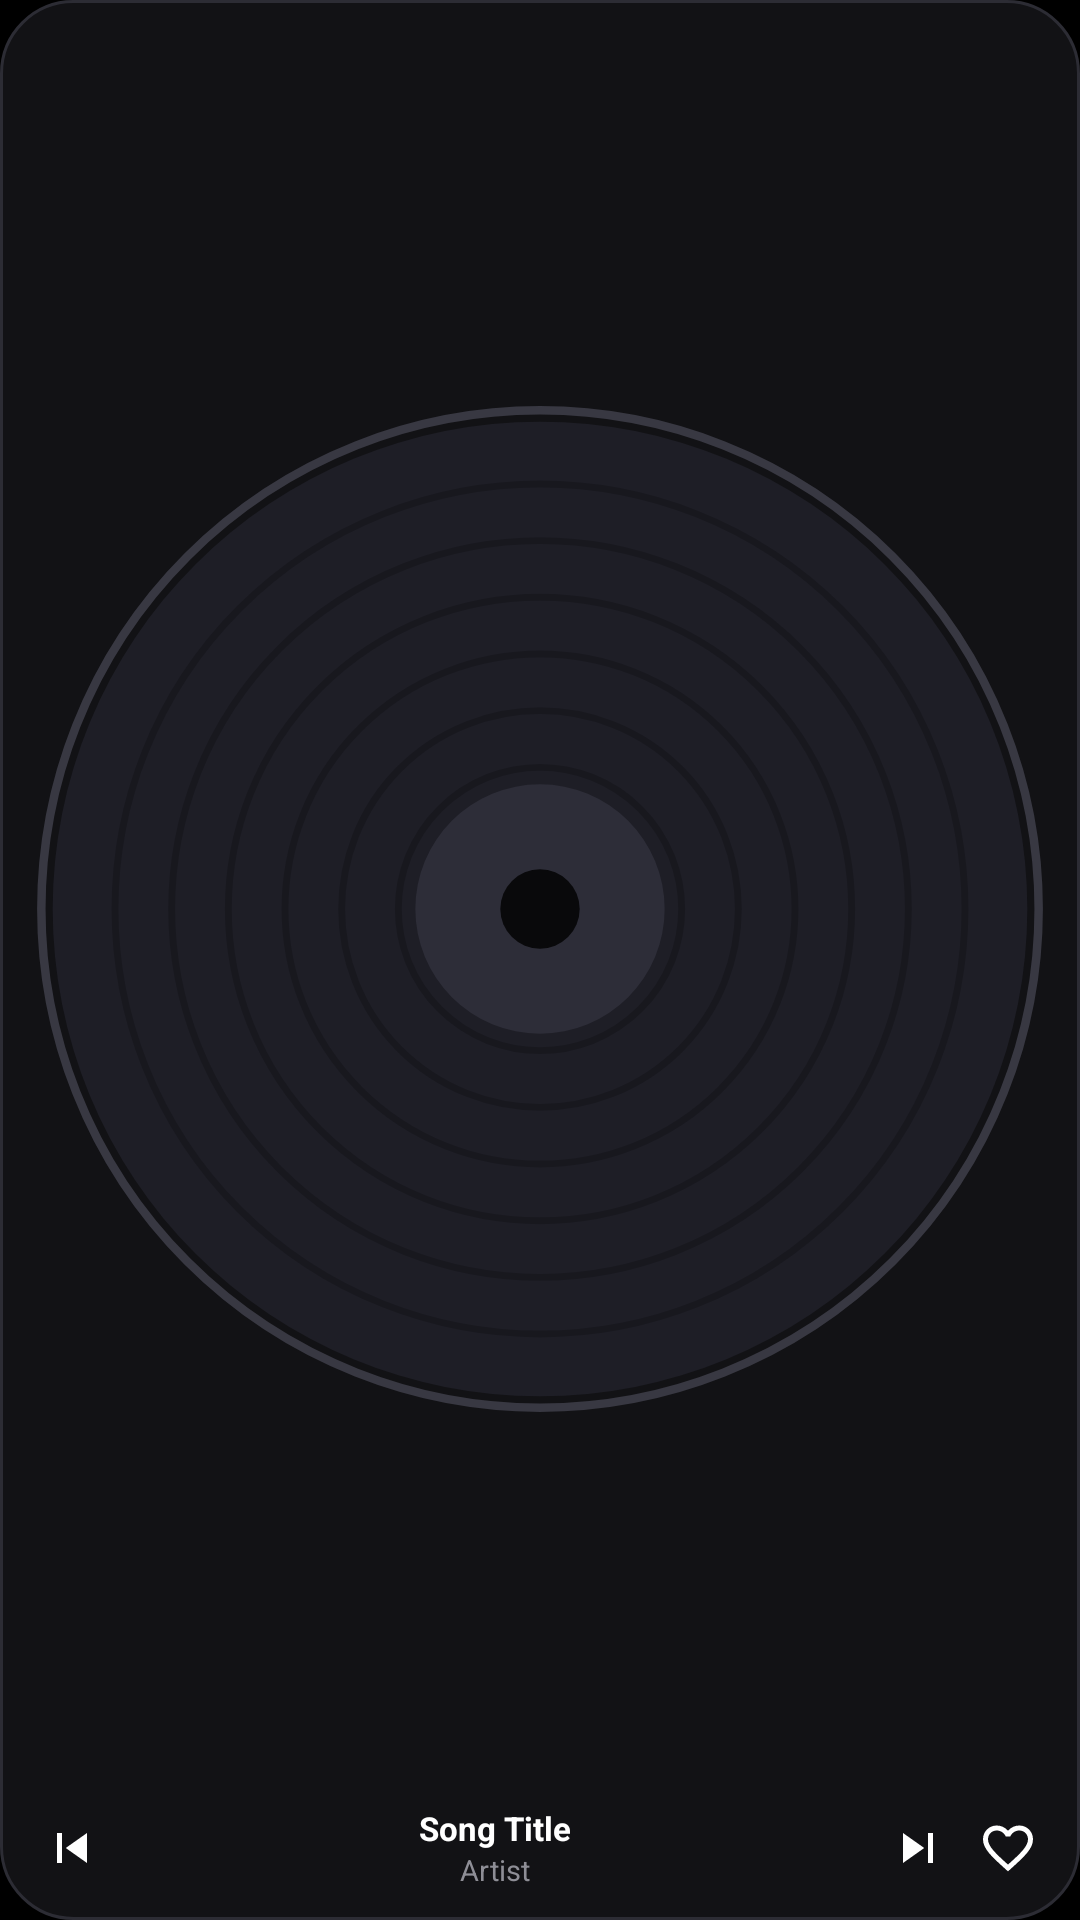

Android layout source for this screen:
<!-- AndroidManifest.xml: application theme Theme.Musicdeck -->
<!-- res/layout/widget_vinyl_turntable.xml -->
<?xml version="1.0" encoding="utf-8"?>
<LinearLayout xmlns:android="http://schemas.android.com/apk/res/android"
    android:id="@+id/widgetVinylBox"
    android:layout_width="match_parent"
    android:layout_height="match_parent"
    android:background="@drawable/bg_widget_vinyl_turntable"
    android:orientation="vertical"
    android:padding="10dp"
    android:gravity="center">

    
    <FrameLayout
        android:layout_width="match_parent"
        android:layout_height="0dp"
        android:layout_weight="1">

        
        <ImageView
            android:id="@+id/ivVinylRecord"
            android:layout_width="match_parent"
            android:layout_height="match_parent"
            android:layout_gravity="center"
            android:scaleType="fitCenter"
            android:src="@drawable/ic_vinyl_record_preview"
            android:contentDescription="Vinyl Record" />

        
        <ImageButton
            android:id="@+id/btnVinylPlayPause"
            android:layout_width="38dp"
            android:layout_height="38dp"
            android:layout_gravity="center"
            android:padding="7dp"
            android:src="@drawable/ic_widget_play"
            android:background="@drawable/bg_color_circle"
            android:backgroundTint="#CC111114"
            android:tint="@android:color/white"
            android:scaleType="fitCenter"
            android:contentDescription="Play/Pause" />
    </FrameLayout>

    
    <LinearLayout
        android:layout_width="match_parent"
        android:layout_height="wrap_content"
        android:orientation="horizontal"
        android:gravity="center_vertical"
        android:layout_marginTop="6dp">

        
        <ImageButton
            android:id="@+id/btnVinylPrev"
            android:layout_width="28dp"
            android:layout_height="28dp"
            android:padding="4dp"
            android:src="@drawable/ic_widget_prev"
            android:background="@android:color/transparent"
            android:tint="#D0FFFFFF"
            android:scaleType="fitCenter"
            android:contentDescription="Previous" />

        
        <LinearLayout
            android:layout_width="0dp"
            android:layout_height="wrap_content"
            android:layout_weight="1"
            android:orientation="vertical"
            android:gravity="center"
            android:layout_marginHorizontal="4dp">

            <TextView
                android:id="@+id/tvVinylTitle"
                android:layout_width="wrap_content"
                android:layout_height="wrap_content"
                android:text="Song Title"
                android:textColor="@android:color/white"
                android:textSize="11sp"
                android:textStyle="bold"
                android:maxLines="1"
                android:ellipsize="end" />

            <TextView
                android:id="@+id/tvVinylArtist"
                android:layout_width="wrap_content"
                android:layout_height="wrap_content"
                android:text="Artist"
                android:textColor="#8E8E96"
                android:textSize="9.5sp"
                android:maxLines="1"
                android:ellipsize="end" />
        </LinearLayout>

        
        <ImageButton
            android:id="@+id/btnVinylNext"
            android:layout_width="28dp"
            android:layout_height="28dp"
            android:padding="4dp"
            android:src="@drawable/ic_widget_next"
            android:background="@android:color/transparent"
            android:tint="#D0FFFFFF"
            android:scaleType="fitCenter"
            android:contentDescription="Next" />

        
        <ImageButton
            android:id="@+id/btnVinylFavorite"
            android:layout_width="28dp"
            android:layout_height="28dp"
            android:layout_marginStart="2dp"
            android:padding="4dp"
            android:src="@drawable/ic_favorite_border"
            android:background="@android:color/transparent"
            android:tint="#D0FFFFFF"
            android:scaleType="fitCenter"
            android:contentDescription="Favorite" />
    </LinearLayout>

</LinearLayout>
<!-- resources referenced by this layout -->
<resources>
  <!-- drawable bg_widget_vinyl_turntable (drawable) -->
  <?xml version="1.0" encoding="utf-8"?>
  <shape xmlns:android="http://schemas.android.com/apk/res/android"
      android:shape="rectangle">
      <corners android:radius="24dp" />
      <solid android:color="#F2131317" />
      <stroke
          android:width="1dp"
          android:color="#2C2C34" />
  </shape>
  <!-- drawable ic_favorite_border (drawable) -->
  <vector xmlns:android="http://schemas.android.com/apk/res/android"
      android:width="24dp"
      android:height="24dp"
      android:viewportWidth="24"
      android:viewportHeight="24">
      
      <path
          android:fillColor="#FFFFFFFF"
          android:pathData="M16.5,3c-1.74,0 -3.41,0.81 -4.5,2.09C10.91,3.81 9.24,3 7.5,3 4.42,3 2,5.42 2,8.5c0,3.78 3.4,6.86 8.55,11.54L12,21.35l1.45,-1.32C18.6,15.36 22,12.28 22,8.5 22,5.42 19.58,3 16.5,3zm-4.4,15.55l-0.1,0.1 -0.1,-0.1C7.14,14.24 4,11.39 4,8.5 4,6.5 5.5,5 7.5,5c1.54,0 3.04,0.99 3.57,2.36h1.87C13.46,5.99 14.96,5 16.5,5c2,0 3.5,1.5 3.5,3.5 0,2.89 -3.14,5.74 -7.9,10.05z"/>
  </vector>
  <!-- drawable ic_widget_next (drawable) -->
  <vector xmlns:android="http://schemas.android.com/apk/res/android"
      android:width="24dp"
      android:height="24dp"
      android:viewportWidth="24"
      android:viewportHeight="24">
      <path
          android:fillColor="#FFFFFFFF"
          android:pathData="M6 18l8.5-6L6 6v12zM16 6v12h2V6h-2z"/>
  </vector>
  <!-- drawable ic_widget_prev (drawable) -->
  <vector xmlns:android="http://schemas.android.com/apk/res/android"
      android:width="24dp"
      android:height="24dp"
      android:viewportWidth="24"
      android:viewportHeight="24">
      <path
          android:fillColor="#FFFFFFFF"
          android:pathData="M6 6h2v12H6zm3.5 6l8.5 6V6z"/>
  </vector>
  <color name="colorViolet">#A78BFA</color>
  <color name="colorVioletDark">#7C3AED</color>
  <color name="black">#FF000000</color>
  <color name="pitchBlack">#000000</color>
  <color name="pitchBlackLight">#0D0D0D</color>
  <!-- drawable ic_splash_logo (drawable) -->
  <?xml version="1.0" encoding="utf-8"?>
  <vector xmlns:android="http://schemas.android.com/apk/res/android"
      android:width="160dp"
      android:height="160dp"
      android:viewportWidth="108"
      android:viewportHeight="108">
  
      
      <path
          android:fillColor="#181B22"
          android:pathData="M54,27 A27,27 0 1,1 53.9,27 Z" />
  
      
      <path
          android:strokeColor="#FA6650"
          android:strokeWidth="2.2"
          android:pathData="M54,27 A27,27 0 1,1 53.9,27 Z" />
  
      
      <path
          android:strokeColor="#30FFFFFF"
          android:strokeWidth="1.2"
          android:pathData="M54,34 A20,20 0 1,1 53.9,34 Z" />
  
      
      <path
          android:strokeColor="#1FFFFFFF"
          android:strokeWidth="1.0"
          android:pathData="M54,40 A14,14 0 1,1 53.9,40 Z" />
  
      
      <path
          android:fillColor="#FA6650"
          android:pathData="M54,45 A9,9 0 1,1 53.9,45 Z" />
  
      
      <path
          android:fillColor="#FFFFFF"
          android:pathData="M50.5,48.5 L50.5,59.5 C50.5,60.6 51.7,61.3 52.6,60.7 L60.8,55.2 C61.6,54.7 61.6,53.3 60.8,52.8 L52.6,47.3 C51.7,46.7 50.5,47.4 50.5,48.5 Z" />
  
  </vector>
</resources>
